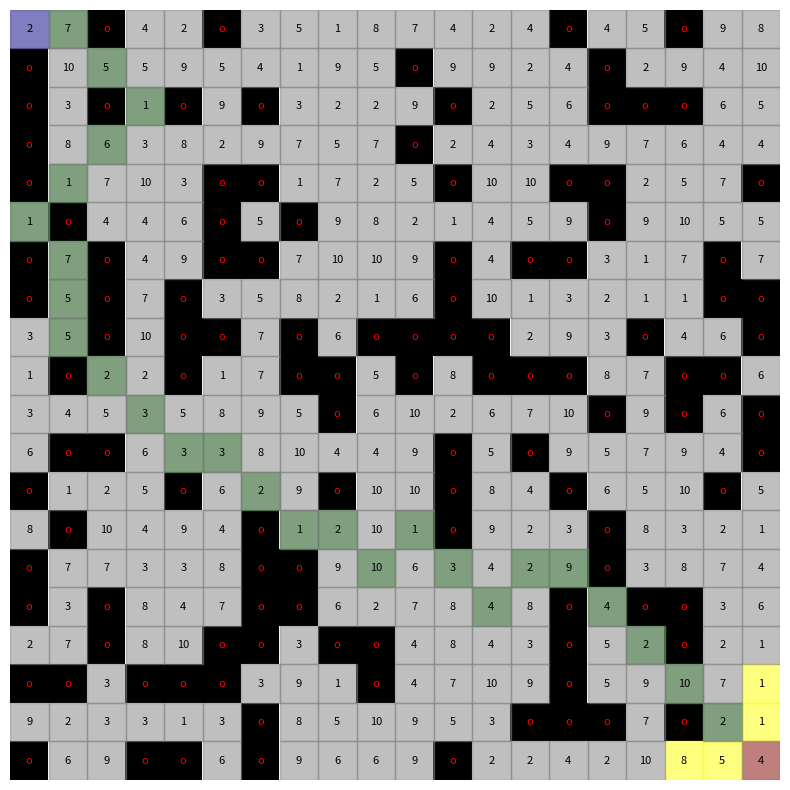

Python code for this plot:
import heapq
import random
import matplotlib.pyplot as plt
import numpy as np
import math

class Node:
    def __init__(self, state, parent, g_score):
        self.state = state
        self.parent = parent
        self.g_score = g_score

    def __hash__(self):
        return hash(self.state)

    def __eq__(self, other):
        return self.state == other.state

    def __ne__(self, other):
        return self.state != other.state
    
    def expand_node(self, grid):
        x, y = self.state
        directions = [(0, 1), (1, 0), (0, -1), (-1, 0)]
        if grid.connectivity == 8:
            directions.extend([(-1, -1), (-1, 1), (1, -1), (1, 1)]) 

        result = []
        for dx, dy in directions:
            nx, ny = x + dx, y + dy
            if grid.is_traversable(nx, ny):
                result.append(Node((nx, ny), self, self.g_score + grid.grid[x][y]))

        return result
    

class PQ:
    def __init__(self):
        self.heap = []
        self.count = 0

    def push(self, item, priority):
        entry = (priority, self.count, item)
        heapq.heappush(self.heap, entry)
        self.count += 1

    def pop(self):
        (_, _, item) = heapq.heappop(self.heap)
        return item

    def isEmpty(self):
        return len(self.heap) == 0

    def update(self, item, priority):
        #too expensive, use dictionary to find index instead of looping
        #alternative: always push
        for index, (p, c, i) in enumerate(self.heap):
            if i == item:
                if p <= priority:
                    break
                del self.heap[index]
                self.heap.append((priority, c, item))
                heapq.heapify(self.heap)
                break
        else:
            PQ.push(self, item, priority)


class Gridworld:
    def __init__(self, width, height, obstacle_prob, max_cost, connectivity):
        self.width = width
        self.height = height
        self.grid = np.random.randint(1, max_cost + 1, (height, width))
        self.connectivity = connectivity
        self.grid[np.random.rand(height, width) < obstacle_prob] = -1  

    def is_within_bounds(self, x, y):
        return 0 <= x < self.height and 0 <= y < self.width

    def is_traversable(self, x, y):
        return self.is_within_bounds(x, y) and self.grid[x, y] != -1

    def draw_grid(self, path=None, start=None, goal=None, open_list=None, closed_list=None):
        fig, ax = plt.subplots(figsize=(10, 10))
        grid_display = np.full_like(self.grid, fill_value=0.0, dtype=float)  # All cells white

        for i in range(self.height):
            for j in range(self.width):
                if self.grid[i, j] == -1:
                    grid_display[i, j] = 1.0  # Obstacles (black)

        ax.imshow(grid_display, cmap=plt.cm.binary, vmin=0, vmax=1)  # Binary colormap (0 -> white, 1 -> black)

        # Overlay path cells with green
        if path:
            for (x, y) in path:
                if (x, y) != start and (x, y) != goal:
                    ax.add_patch(plt.Rectangle((y - 0.5, x - 0.5), 1, 1, color='green', alpha=0.5))  # Path in green
                elif (x, y) == start:
                    ax.add_patch(plt.Rectangle((y - 0.5, x - 0.5), 1, 1, color='blue', alpha=0.5))  # start in blue
                else:
                    ax.add_patch(plt.Rectangle((y - 0.5, x - 0.5), 1, 1, color='red', alpha=0.5))  # goal in red

        # Overlay open list cells with yellow
        if open_list:
            for (x, y) in open_list:
                ax.add_patch(plt.Rectangle((y - 0.5, x - 0.5), 1, 1, color='yellow', alpha=0.5))

        # Overlay closed list cells with gray
        if closed_list:
            for (x, y) in closed_list:
                ax.add_patch(plt.Rectangle((y - 0.5, x - 0.5), 1, 1, color='gray', alpha=0.5))

        for i in range(self.height):
            for j in range(self.width):
                if self.grid[i, j] == -1:
                    ax.text(j, i, 'o', ha='center', va='center', color='red', fontsize=8)  # Obstacles
                else:
                    ax.text(j, i, int(self.grid[i, j]), ha='center', va='center', color='black', fontsize=8)

        ax.set_xticks([])
        ax.set_yticks([])
        ax.axis('off')
        plt.show()

    def path_exists(self, start, goal):
        open_list = PQ()
        open_list.push((start), 1)
        open_set = {start.state}
        closed_set = set()

        while not open_list.isEmpty():
            current_node = open_list.pop()
            open_set.remove(current_node.state)
            closed_set.add(current_node.state)

            if current_node.state == goal:
                return True

            for neighbor in current_node.expand_node(self):

                if neighbor.state not in closed_set:
                    h_score = 1
                    open_list.update((neighbor), h_score)
                    open_set.add(neighbor.state)

        return False

def heuristic_manhattan(node, goal):
    return abs(node[0] - goal[0]) + abs(node[1] - goal[1])

def heuristic_euclidean(node, goal):
    return ((node[0] - goal[0]) ** 2 + (node[1] - goal[1]) ** 2) ** 0.5

def linear(C, h_n, g_n):
    if h_n == 0:
        return 0
    if ((C - g_n) <= 0):
        return math.inf
    return h_n/(C - g_n)

def additive(C, h_n, g_n):
    return h_n + g_n

def potential_search(grid, start, goal, budget, cost_model, h):
    """
    Potential Search with support for different cost models: additive, linear relative, and general invertible.
    """
    open_list = PQ()
    open_list.push((start), 0)
    open_set = {start.state}
    closed_set = set()

    while not open_list.isEmpty():
        current_node = open_list.pop()
        open_set.remove(current_node.state)
        closed_set.add(current_node.state)

        if current_node.state == goal:
            path = []
            while current_node != start:
                path.append(current_node.state)
                current_node = current_node.parent
            path.append(start.state)
            path.reverse()
            return path, open_set, closed_set

        for neighbor in current_node.expand_node(grid):
            g_score = neighbor.g_score

            if neighbor.state not in closed_set:
                h_score = h(neighbor.state, goal)
                potential = cost_model(budget, h_score, g_score)
                open_list.update((neighbor), potential)
                open_set.add(neighbor.state)

    return None, open_set, closed_set  # No path found


if __name__ == "__main__":
    width, height = 20, 20
    grid = Gridworld(width, height, 0.3, 10, connectivity=8)

    start = Node((0, 0),None,0)
    goal = (height - 1, width - 1)
    budget = 80

    while not grid.path_exists(start, goal):
        grid = Gridworld(width, height, 0.3, 10, connectivity=8)

    cost_model = "linear_relative" 
    path, open_set, closed_set = potential_search(grid, start, goal, budget, linear, heuristic_manhattan)

    if path:
        print("Path found:", path)
        grid.draw_grid(path=path, start=start.state, goal=goal, open_list=open_set, closed_list=closed_set)
    else:
        print("No path found")
        grid.draw_grid(path=path, start=start.state, goal=goal, open_list=open_set, closed_list=closed_set)
